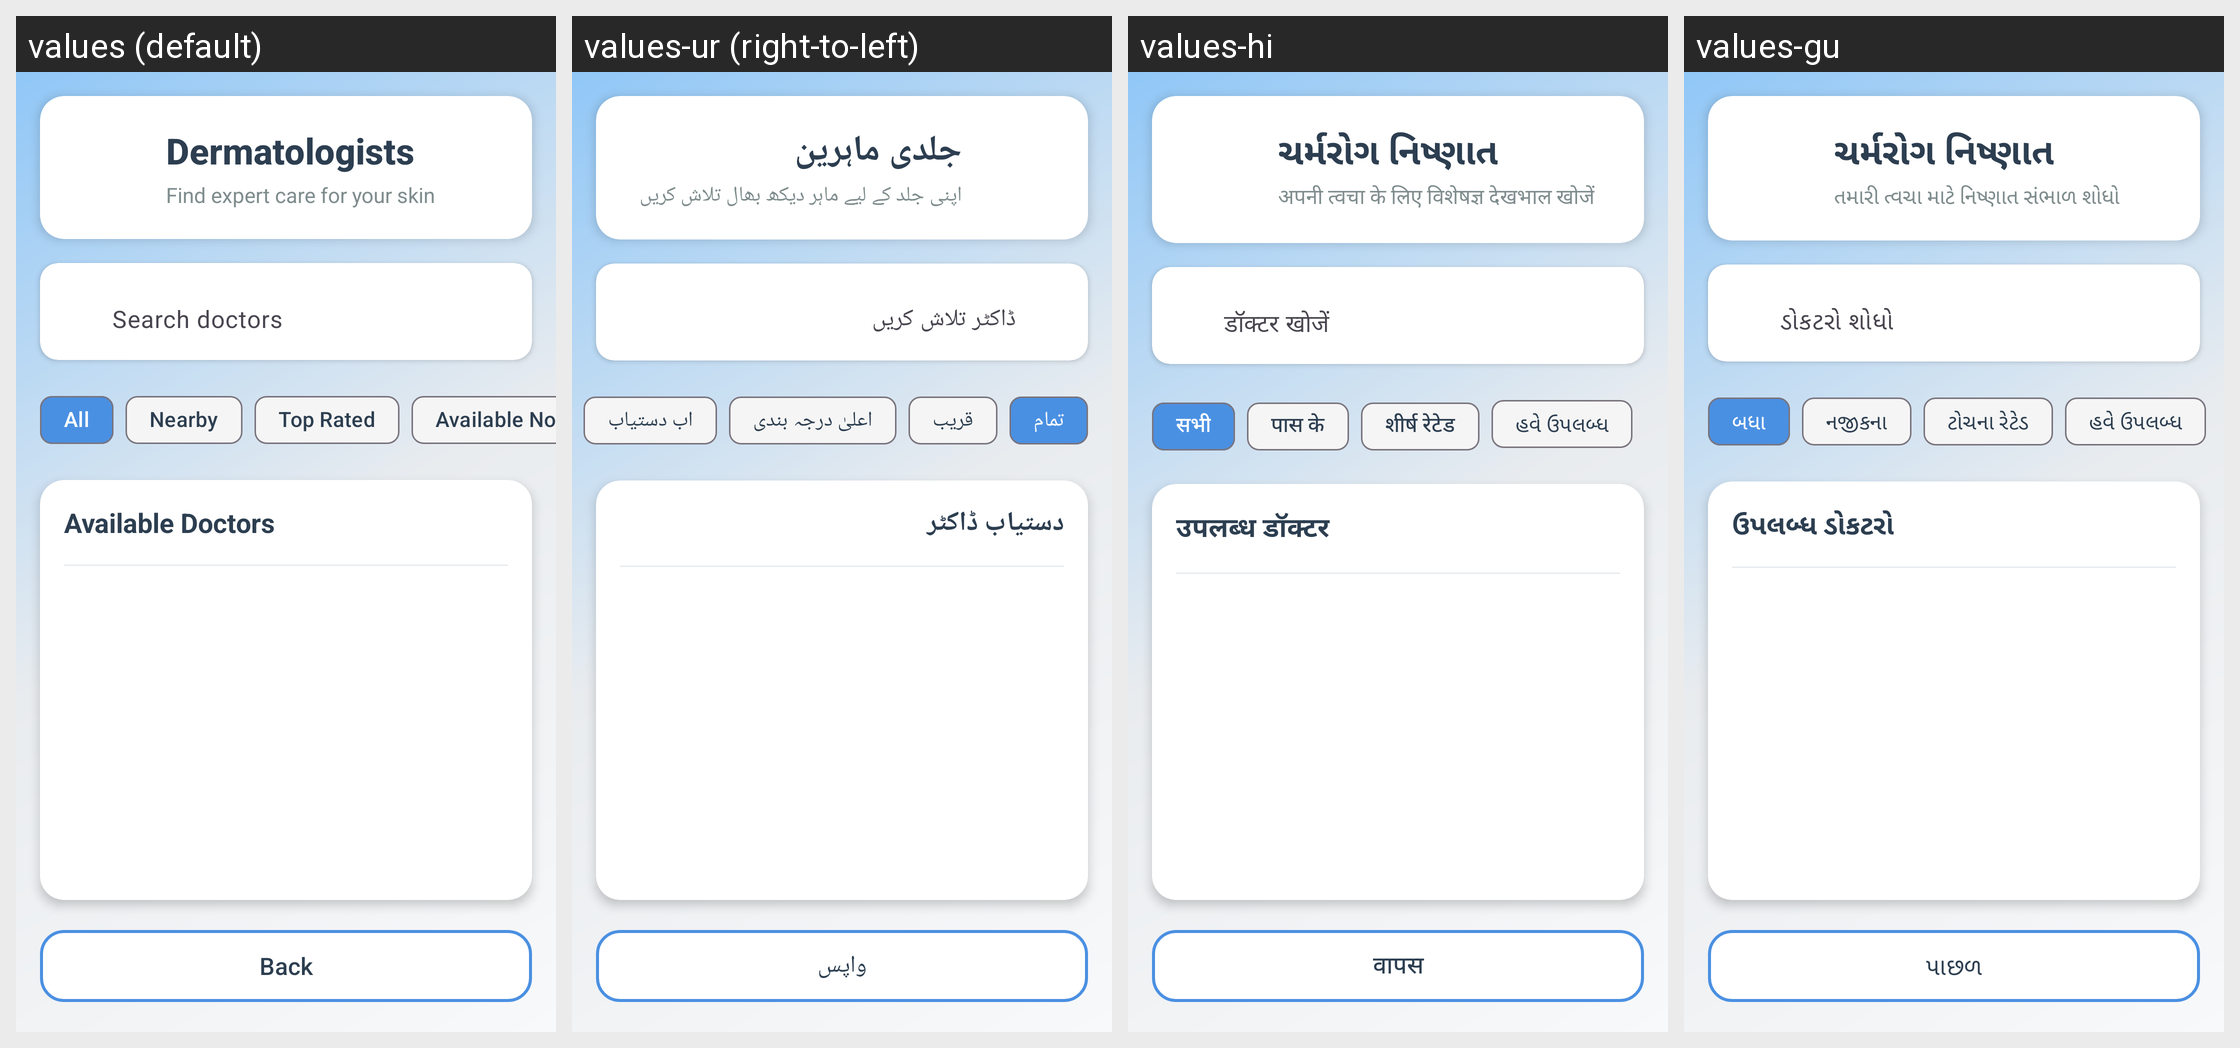

Translations of the strings shown on this Android screen, per locale in the grid:
Android screen res/layout/activity_doctor.xml rendered under 4 locales, left to right: values (default), values-ur (right-to-left), values-hi, values-gu. Device: Nexus 5 (rendered at 1080×1920; each locale shown at half size, 540×960, under a caption strip naming it); theme Theme.HealthSnap.
Strings drawn on this screen, with the default value and each locale's value (text and hints the layout hard-codes appear in the picture but are not listed):

dermatologists
  values: Dermatologists
  values-ur: جلدی ماہرین
  values-hi: ચર્મરોગ નિષ્ણાત
  values-gu: ચર્મરોગ નિષ્ણાત

find_expert_care
  values: Find expert care for your skin
  values-ur: اپنی جلد کے لیے ماہر دیکھ بھال تلاش کریں
  values-hi: अपनी त्वचा के लिए विशेषज्ञ देखभाल खोजें
  values-gu: તમારી ત્વચા માટે નિષ્ણાત સંભાળ શોધો

search_doctors_hint
  values: Search doctors
  values-ur: ڈاکٹر تلاش کریں
  values-hi: डॉक्टर खोजें
  values-gu: ડોકટરો શોધો

all_doctors
  values: All
  values-ur: تمام
  values-hi: सभी
  values-gu: બધા

nearby
  values: Nearby
  values-ur: قریب
  values-hi: पास के
  values-gu: નજીકના

top_rated
  values: Top Rated
  values-ur: اعلیٰ درجہ بندی
  values-hi: शीर्ष रेटेड
  values-gu: ટોચના રેટેડ

available_now
  values: Available Now
  values-ur: اب دستیاب
  values-hi: હવે ઉપલબ્ધ
  values-gu: હવે ઉપલબ્ધ

available_doctors
  values: Available Doctors
  values-ur: دستیاب ڈاکٹر
  values-hi: उपलब्ध डॉक्टर
  values-gu: ઉપલબ્ધ ડોકટરો

back
  values: Back
  values-ur: واپس
  values-hi: वापस
  values-gu: પાછળ
